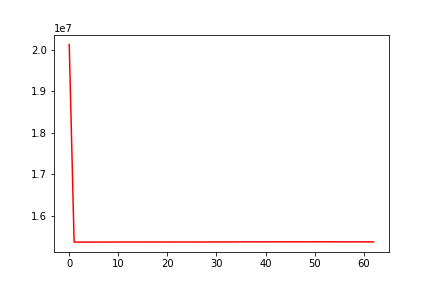

Source data for this figure (header and first rows):
, date, assets
0, 0, 20128903
1, 20100804, 15366857
2, 20100805, 15366993
3, 20100806, 15367525
4, 20100809, 15367241
5, 20100810, 15367417
6, 20100811, 15367180
7, 20100812, 15367929
8, 20100813, 15367911
9, 20100816, 15368507
10, 20100817, 15368509
11, 20100818, 15368797
12, 20100819, 15368883
13, 20100820, 15368655
14, 20100823, 15368540
15, 20100824, 15368807
16, 20100825, 15369323
17, 20100826, 15369062
18, 20100827, 15369093
19, 20100830, 15369030
20, 20100831, 15369685
21, 20100901, 15369451
22, 20100902, 15369853
23, 20100903, 15369587
24, 20100907, 15369987
25, 20100908, 15369986
26, 20100909, 15369439
27, 20100910, 15369514
28, 20100913, 15369457
29, 20100914, 15370857
30, 20100915, 15370806
31, 20100916, 15371200
32, 20100917, 15371146
33, 20100920, 15371342
34, 20100921, 15371907
35, 20100922, 15372001
36, 20100923, 15372029
37, 20100924, 15372214
38, 20100927, 15372213
39, 20100928, 15372617
40, 20100929, 15372643
41, 20100930, 15372629
42, 20101001, 15372967
43, 20101004, 15372825
44, 20101005, 15373727
45, 20101006, 15374028
46, 20101007, 15373340
47, 20101008, 15373901
48, 20101011, 15374101
49, 20101012, 15373961
50, 20101013, 15374854
51, 20101014, 15375149
52, 20101015, 15374563
53, 20101018, 15374931
54, 20101019, 15372585
55, 20101020, 15373183
56, 20101021, 15372173
57, 20101022, 15372290
58, 20101025, 15372710
59, 20101026, 15372712
... 3 more rows
